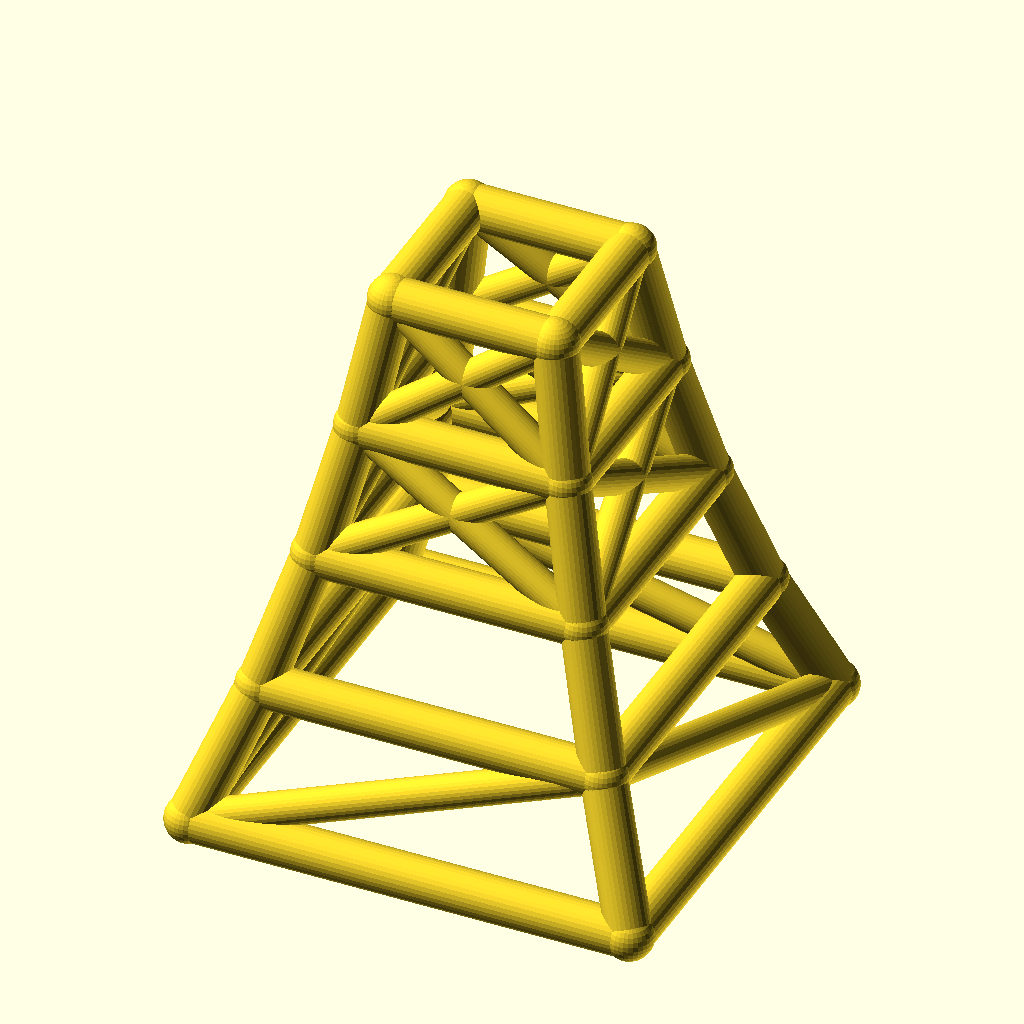
Cell 1: the model at its default parameters.
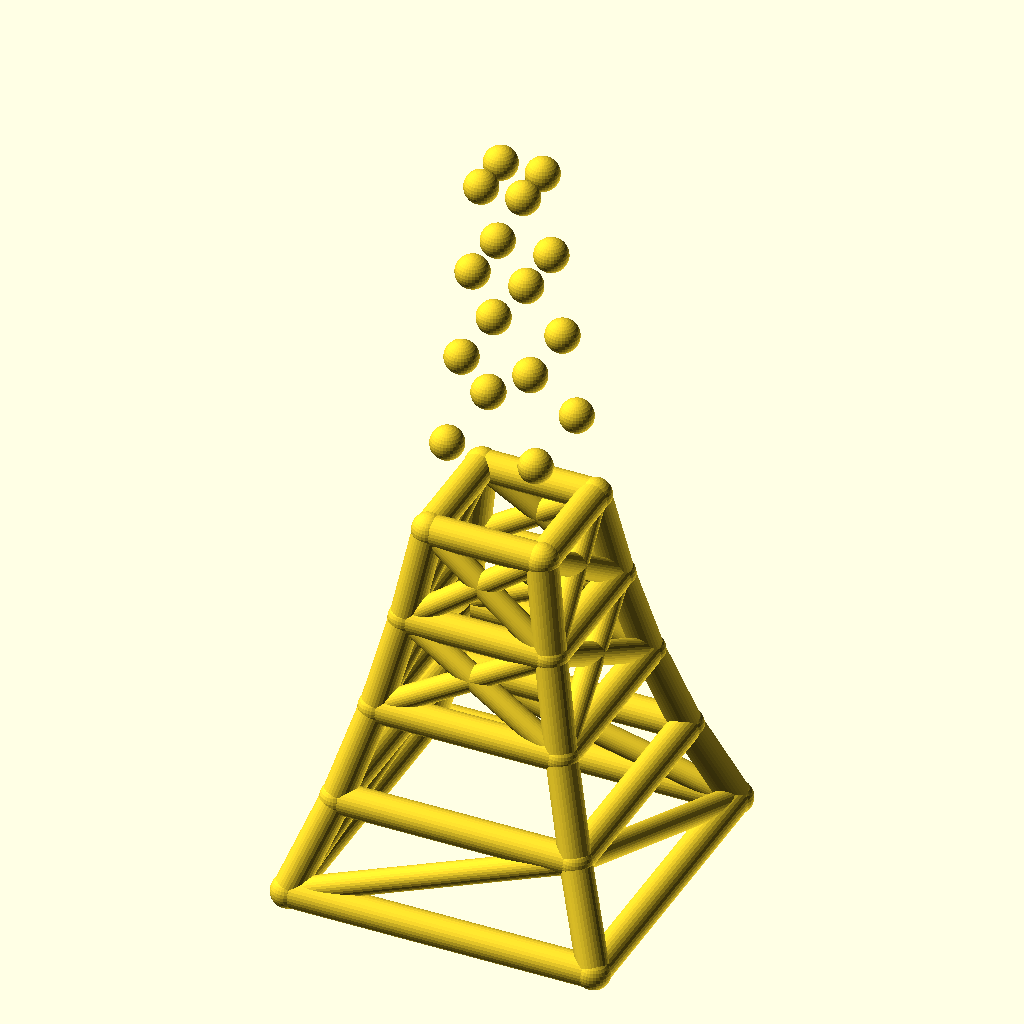
Cell 2: the same model with levels = 8.
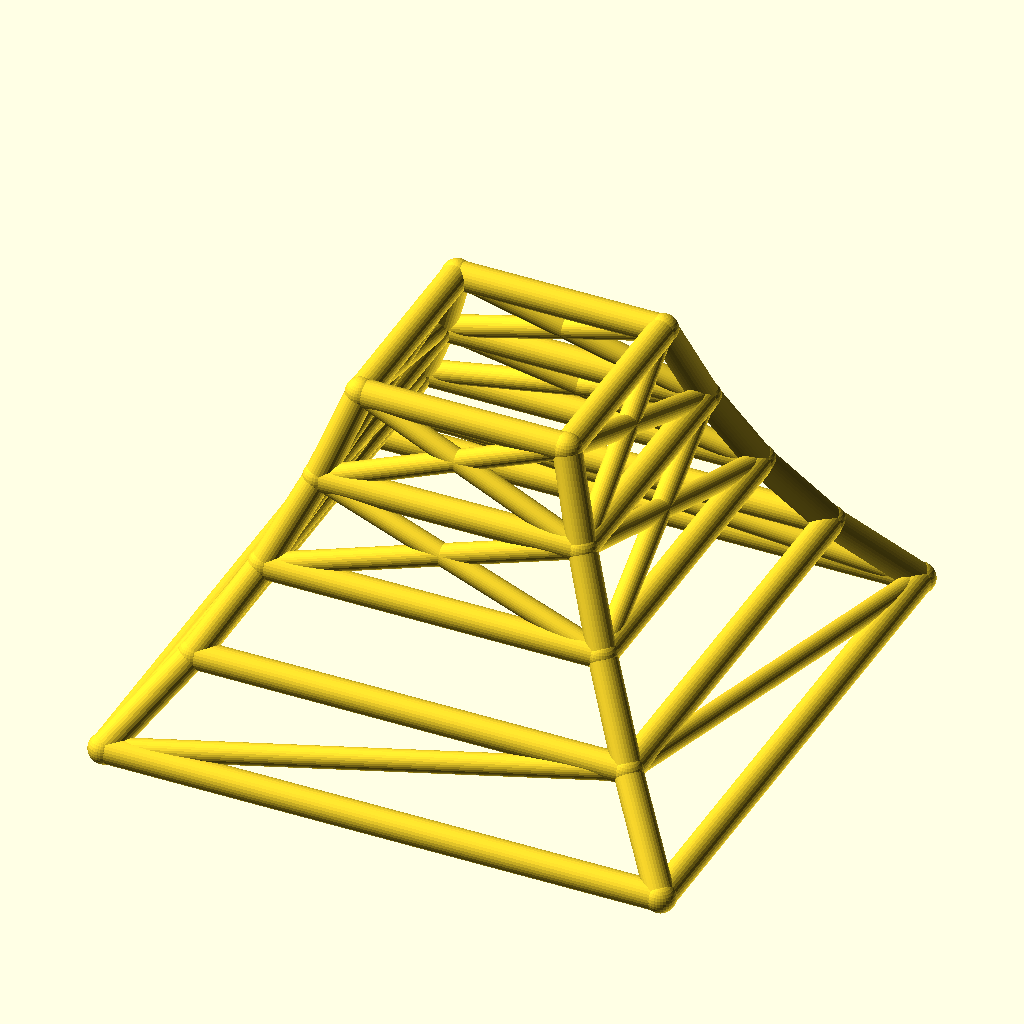
Cell 3: the same model with base_w = 200.
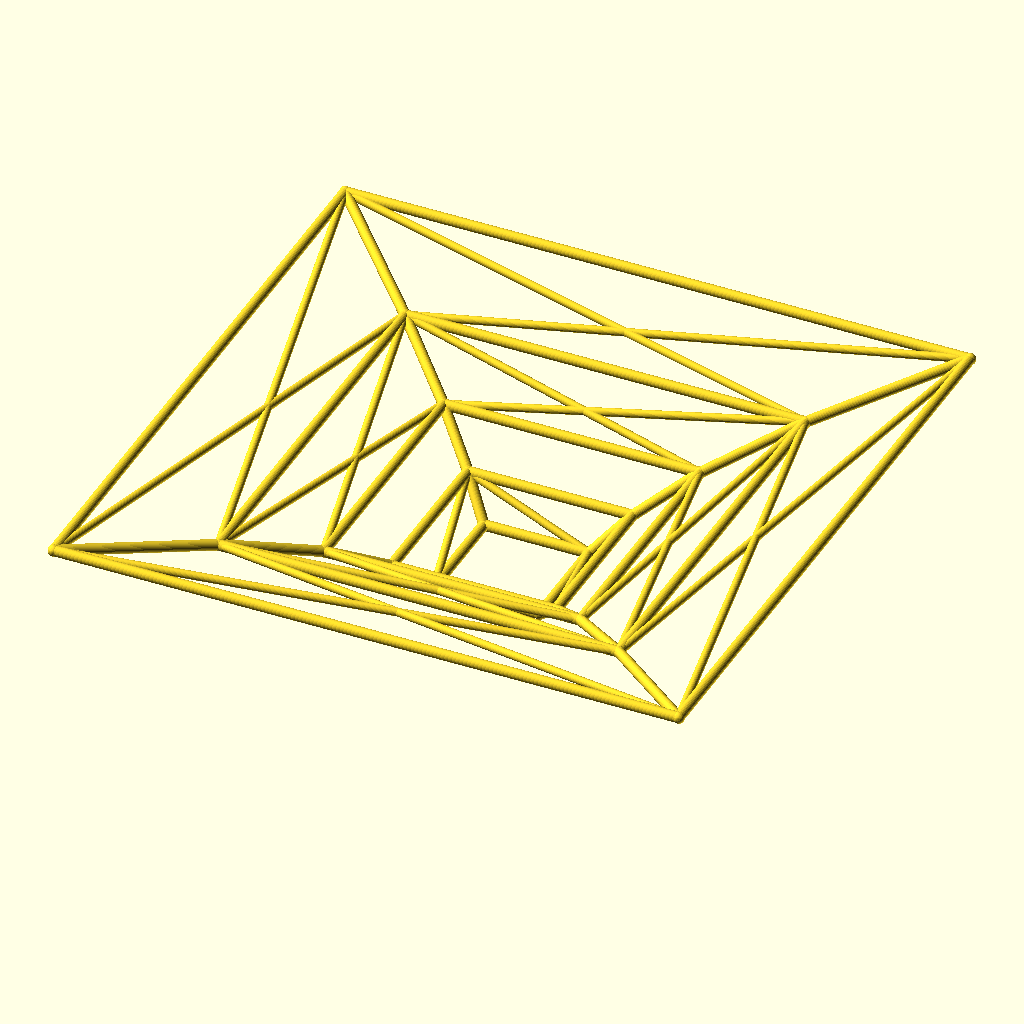
Cell 4: the same model with taper = 1.56.
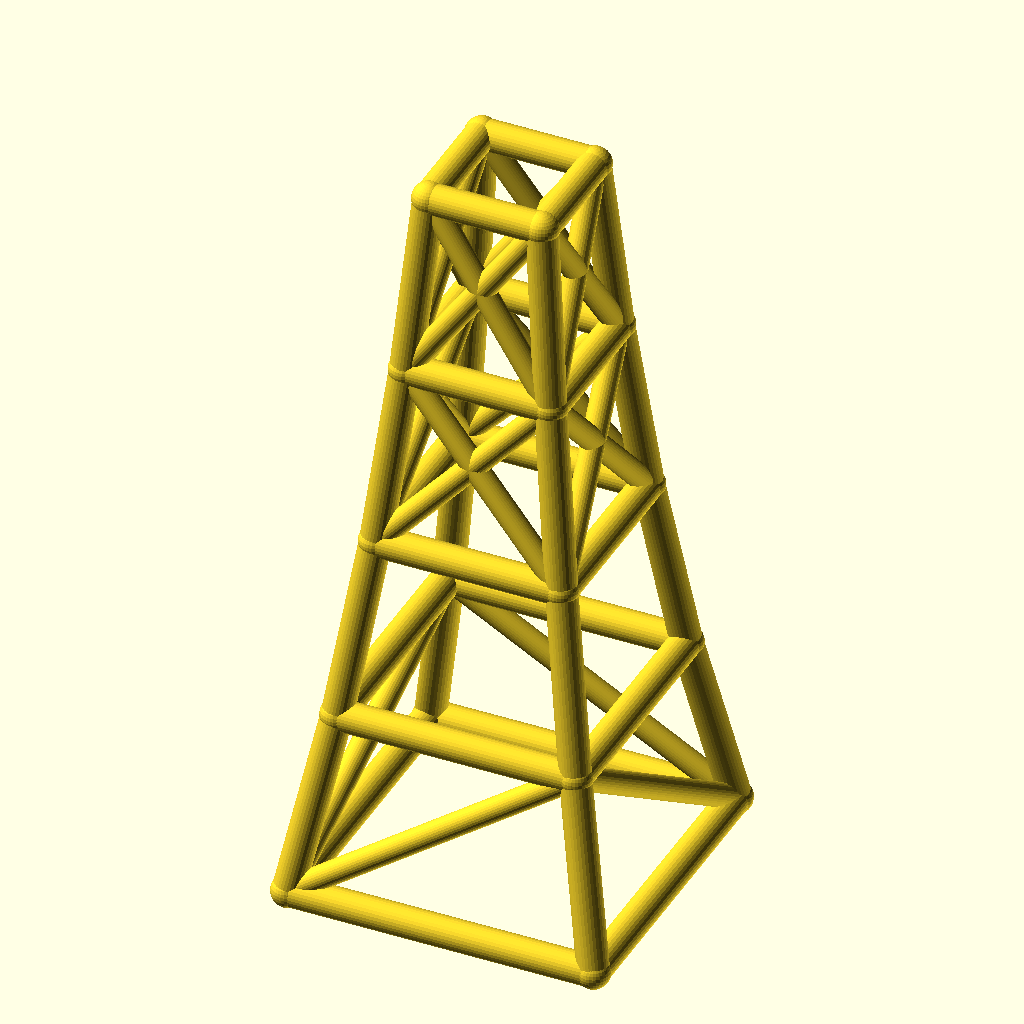
Cell 5 — level_h set to 60, the other parameters unchanged.
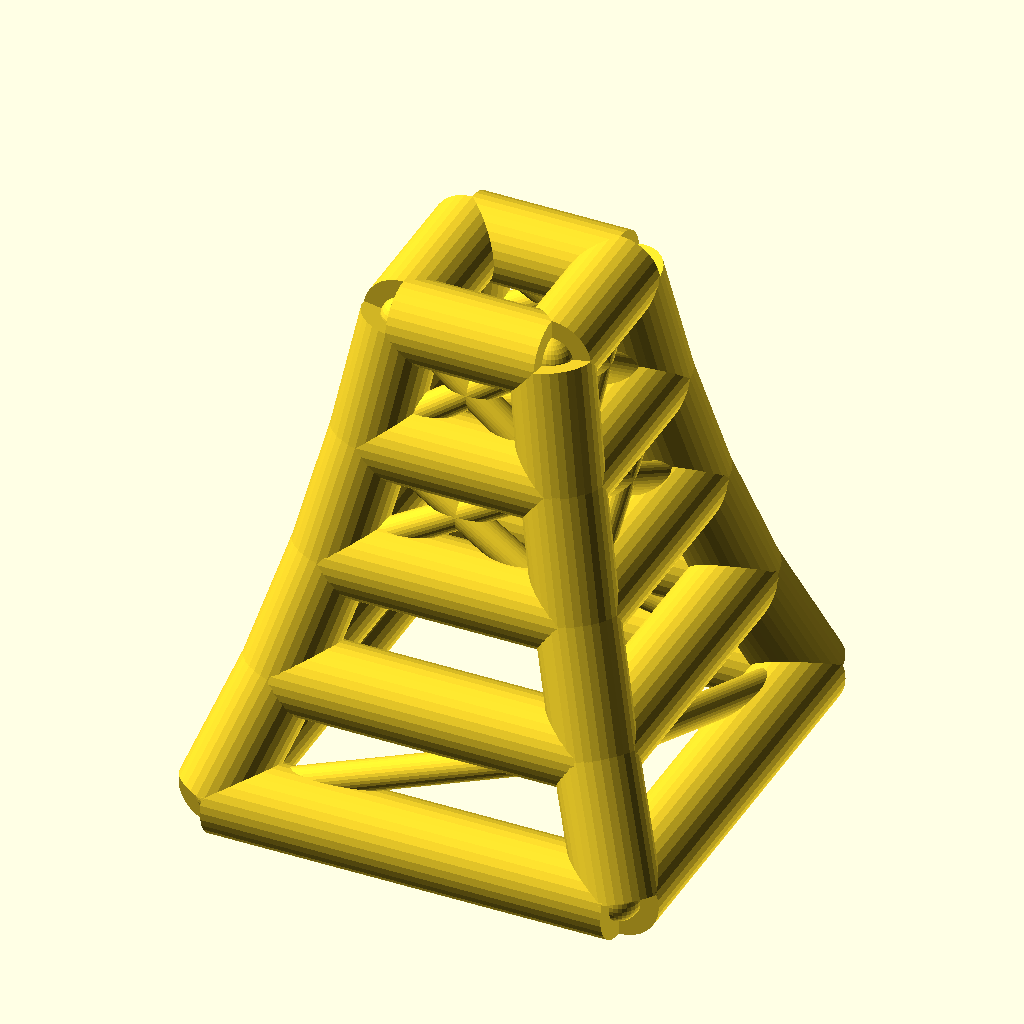
Cell 6 — leg_r set to 10, the other parameters unchanged.
The same orthographic view direction (rotation 55°, 0°, 25°; colour scheme Cornfield) for every cell, with the view re-fitted per cell, so scale and position can differ between cells.
OpenSCAD source file optional_data/data/wire2/masttowers/scene_0233.scad:
$fn = 32;

// ----------------------------------------------------------------------
// Tapered four-leg tower: 4 levels, base 100 mm, taper 0.78 per level
// ----------------------------------------------------------------------

// --- parameters (mm) ---
levels = 4;               // number of tower levels
base_w = 100;             // bottom ring width (X and Y)
taper = 0.78;             // ring width multiplier per level
level_h = 30;             // height of one level
leg_r = 5;                // leg / ring member radius
brace_r = 3.8;            // diagonal brace radius
joint_r = 5.4;            // joint ball radius
fit_tol = 0.02;           // declared fit tolerance (prompt contract)
free_tol = 0.2;           // declared free tolerance (prompt contract)

bbox_x = base_w + 2 * joint_r;  // overall X, joints included
bbox_y = base_w + 2 * joint_r;  // overall Y, joints included
bbox_z = levels * level_h + 2 * joint_r;  // overall Z, joints included
leg_d = 2 * leg_r;  // leg / ring stock diameter
brace_d = 2 * brace_r;  // brace stock diameter
joint_d = 2 * joint_r;  // joint ball diameter
top_w = base_w * pow(taper, levels);  // width of the top ring
nodes = [for (lvl = [0 : levels], sx = [-1, 1], sy = [-1, 1]) [sx * base_w * pow(taper, lvl) / 2, sy * base_w * pow(taper, lvl) / 2, lvl * level_h]];

module member(a, b, r) {
  /* round stock from joint a to joint b, ends buried in the joint balls */
  d = b - a;
  length = norm(d);
  translate(a) rotate([0, acos(d[2] / length), atan2(d[1], d[0])])
    cylinder(h = length, r = r);
}

module joint(p, r) {
  /* ball at the joint centre, fatter than every member meeting there */
  translate(p) sphere(r = r);
}

/* members - each call is one graph edge */
member(nodes[0], nodes[4], leg_r);
member(nodes[1], nodes[5], leg_r);
member(nodes[2], nodes[6], leg_r);
member(nodes[3], nodes[7], leg_r);
member(nodes[4], nodes[8], leg_r);
member(nodes[5], nodes[9], leg_r);
member(nodes[6], nodes[10], leg_r);
member(nodes[7], nodes[11], leg_r);
member(nodes[8], nodes[12], leg_r);
member(nodes[9], nodes[13], leg_r);
member(nodes[10], nodes[14], leg_r);
member(nodes[11], nodes[15], leg_r);
member(nodes[12], nodes[16], leg_r);
member(nodes[13], nodes[17], leg_r);
member(nodes[14], nodes[18], leg_r);
member(nodes[15], nodes[19], leg_r);
member(nodes[0], nodes[1], leg_r);
member(nodes[2], nodes[3], leg_r);
member(nodes[0], nodes[2], leg_r);
member(nodes[1], nodes[3], leg_r);
member(nodes[4], nodes[5], leg_r);
member(nodes[6], nodes[7], leg_r);
member(nodes[4], nodes[6], leg_r);
member(nodes[5], nodes[7], leg_r);
member(nodes[8], nodes[9], leg_r);
member(nodes[10], nodes[11], leg_r);
member(nodes[8], nodes[10], leg_r);
member(nodes[9], nodes[11], leg_r);
member(nodes[12], nodes[13], leg_r);
member(nodes[14], nodes[15], leg_r);
member(nodes[12], nodes[14], leg_r);
member(nodes[13], nodes[15], leg_r);
member(nodes[16], nodes[17], leg_r);
member(nodes[18], nodes[19], leg_r);
member(nodes[16], nodes[18], leg_r);
member(nodes[17], nodes[19], leg_r);
member(nodes[0], nodes[5], brace_r);
member(nodes[3], nodes[6], brace_r);
member(nodes[0], nodes[6], brace_r);
member(nodes[3], nodes[5], brace_r);
member(nodes[8], nodes[13], brace_r);
member(nodes[9], nodes[12], brace_r);
member(nodes[10], nodes[15], brace_r);
member(nodes[11], nodes[14], brace_r);
member(nodes[8], nodes[14], brace_r);
member(nodes[10], nodes[12], brace_r);
member(nodes[9], nodes[15], brace_r);
member(nodes[11], nodes[13], brace_r);
member(nodes[12], nodes[17], brace_r);
member(nodes[13], nodes[16], brace_r);
member(nodes[14], nodes[19], brace_r);
member(nodes[15], nodes[18], brace_r);
member(nodes[12], nodes[18], brace_r);
member(nodes[14], nodes[16], brace_r);
member(nodes[13], nodes[19], brace_r);
member(nodes[15], nodes[17], brace_r);

/* joint balls */
for (p = nodes) joint(p, joint_r);
Customizer parameters (derived from the source; name, type, default, range or options):
levels: number, default 4
base_w: number, default 100
taper: number, default 0.78
level_h: number, default 30
leg_r: number, default 5
brace_r: number, default 3.8
joint_r: number, default 5.4
fit_tol: number, default 0.02
free_tol: number, default 0.2
